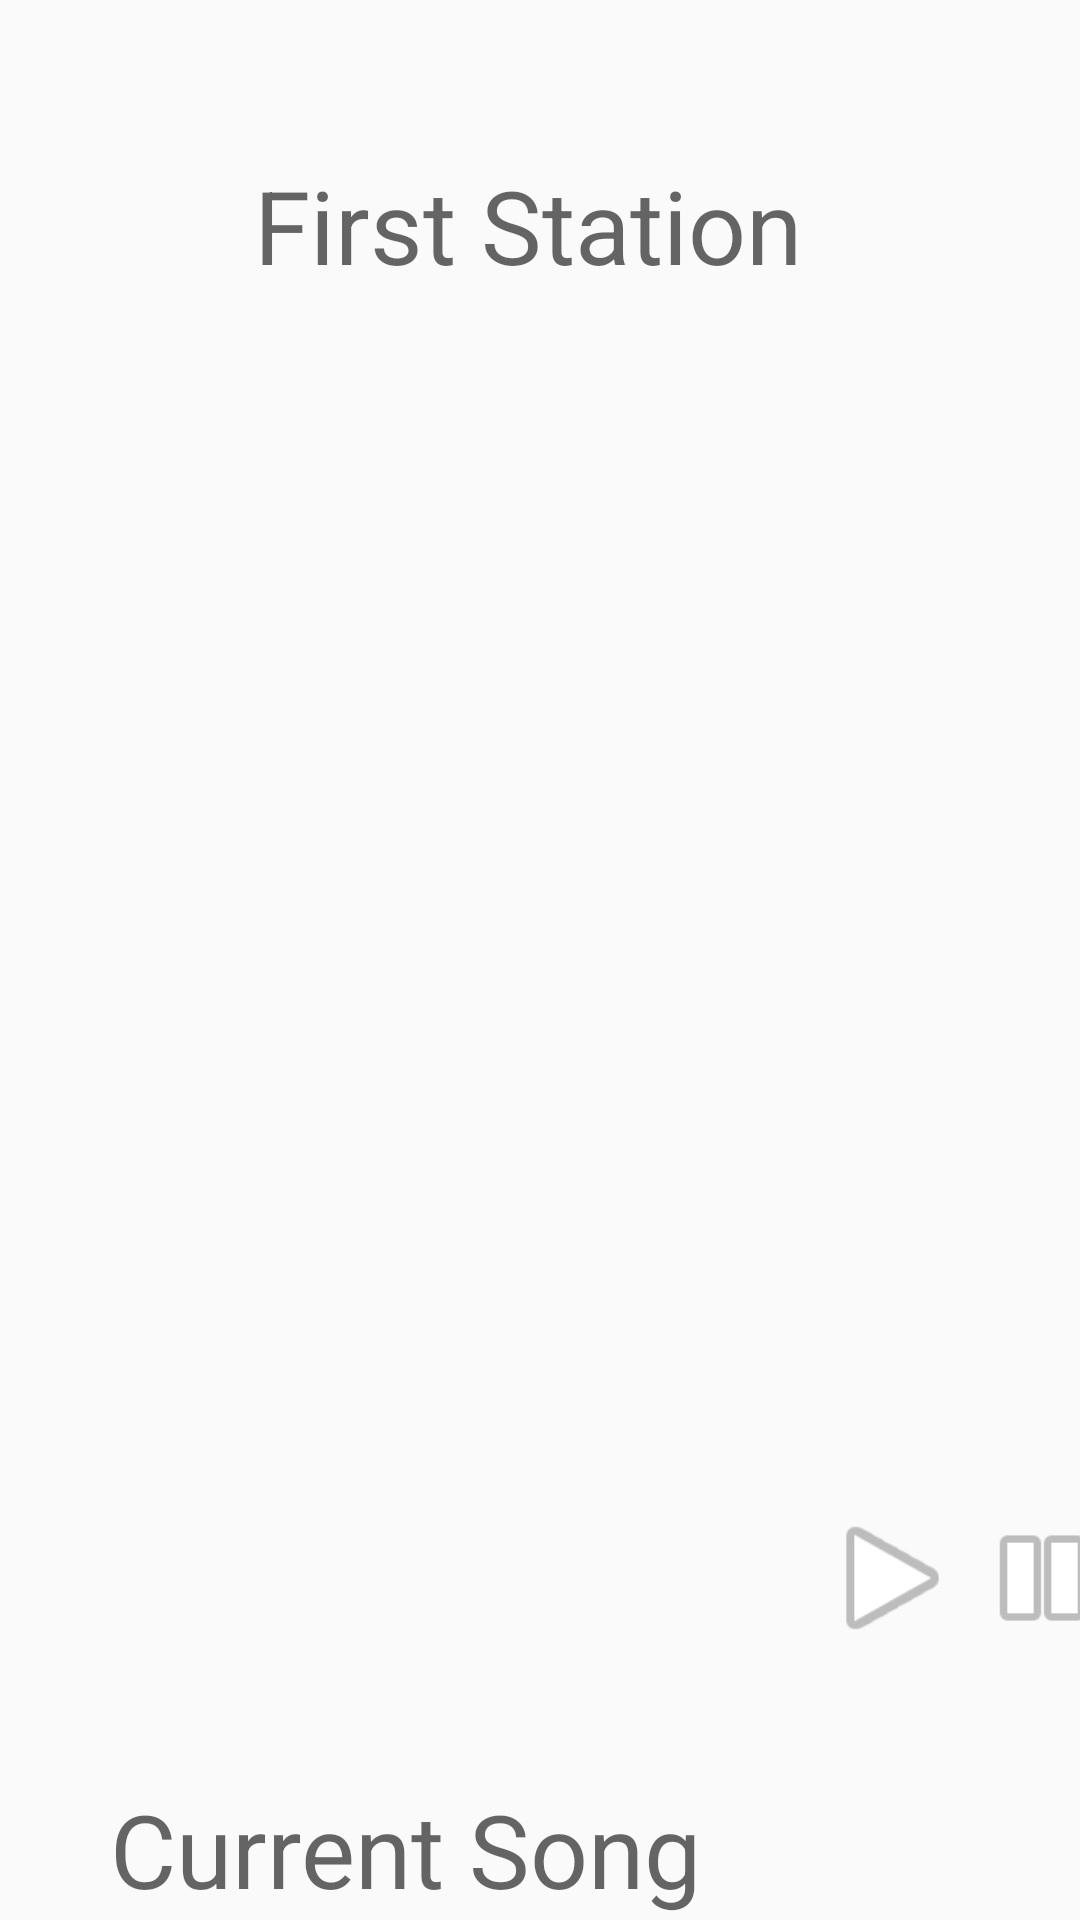

Here is an Android app screen rendered from its layout file. Give the layout XML and the strings, colors and styles it references.
<!-- AndroidManifest.xml: application theme AppTheme -->
<!-- res/layout/demo_ui_stotis1.xml -->
<?xml version="1.0" encoding="utf-8"?>
<android.support.constraint.ConstraintLayout xmlns:android="http://schemas.android.com/apk/res/android"
    xmlns:app="http://schemas.android.com/apk/res-auto"
    xmlns:tools="http://schemas.android.com/tools"
    android:id="@+id/relativeLayout"
    android:layout_width="match_parent"
    android:layout_height="match_parent">

    <android.support.constraint.ConstraintLayout
        android:id="@+id/linearLayout3"
        android:layout_width="match_parent"
        android:layout_height="match_parent">

        <TextView
            android:id="@+id/textView6"
            android:layout_width="270dp"
            android:layout_height="49dp"
            android:layout_marginTop="592dp"
            android:gravity="center"
            android:text="Current Song"
            android:textAppearance="@style/TextAppearance.AppCompat.Display1"
            app:layout_constraintStart_toStartOf="parent"
            app:layout_constraintTop_toTopOf="parent" />
    </android.support.constraint.ConstraintLayout>

    <android.support.constraint.ConstraintLayout
        android:id="@+id/linearLayout"
        android:layout_width="match_parent"
        android:layout_height="match_parent"
        tools:layout_editor_absoluteX="111dp"
        tools:layout_editor_absoluteY="643dp">

        <TextView
            android:id="@+id/textView4"
            android:layout_width="0dp"
            android:layout_height="70dp"
            android:layout_marginTop="40dp"
            android:layout_marginEnd="8dp"
            android:layout_marginRight="8dp"
            android:gravity="center"
            android:text="First Station"
            android:textAppearance="@style/TextAppearance.AppCompat.Display1"
            app:layout_constraintEnd_toEndOf="parent"
            app:layout_constraintHorizontal_bias="1.0"
            app:layout_constraintStart_toStartOf="parent"
            app:layout_constraintTop_toTopOf="parent" />

    </android.support.constraint.ConstraintLayout>

    <ImageView
        android:id="@+id/Logo"
        android:layout_width="236dp"
        android:layout_height="260dp"
        android:layout_marginStart="84dp"
        android:layout_marginLeft="84dp"
        android:layout_marginTop="125dp"
        android:layout_marginBottom="346dp"
        app:layout_constraintBottom_toBottomOf="parent"
        app:layout_constraintStart_toStartOf="parent"
        app:layout_constraintTop_toTopOf="parent"
        app:layout_constraintVertical_bias="1.0"
        app:srcCompat="@mipmap/ic_launcher" />

    <ImageView
        android:id="@+id/Play"
        android:layout_width="51dp"
        android:layout_height="52dp"
        android:layout_marginStart="272dp"
        android:layout_marginLeft="272dp"
        android:layout_marginBottom="88dp"
        app:layout_constraintBottom_toBottomOf="parent"
        app:layout_constraintStart_toStartOf="parent"
        app:layout_constraintTop_toTopOf="parent"
        app:layout_constraintVertical_bias="1.0"
        app:srcCompat="@android:drawable/ic_media_play" />

    <ImageView
        android:id="@+id/Stop"
        android:layout_width="47dp"
        android:layout_height="52dp"
        android:layout_marginStart="324dp"
        android:layout_marginLeft="324dp"
        android:layout_marginBottom="88dp"
        app:layout_constraintBottom_toBottomOf="parent"
        app:layout_constraintStart_toStartOf="parent"
        app:layout_constraintTop_toTopOf="parent"
        app:layout_constraintVertical_bias="1.0"
        app:srcCompat="@android:drawable/ic_media_pause" />

</android.support.constraint.ConstraintLayout>
<!-- resources referenced by this layout -->
<resources>
  <style name="AppTheme" parent="Theme.AppCompat.Light.NoActionBar">
          
          <item name="colorPrimary">@color/colorPrimaryA</item>
          <item name="colorPrimaryDark">@color/colorButtonA</item>
          <item name="colorAccent">@color/colorAccent</item>
      </style>
  <color name="colorPrimaryA">#277E67</color>
  <color name="colorButtonA">#222627</color>
  <color name="colorAccent">#277E67</color>
</resources>
